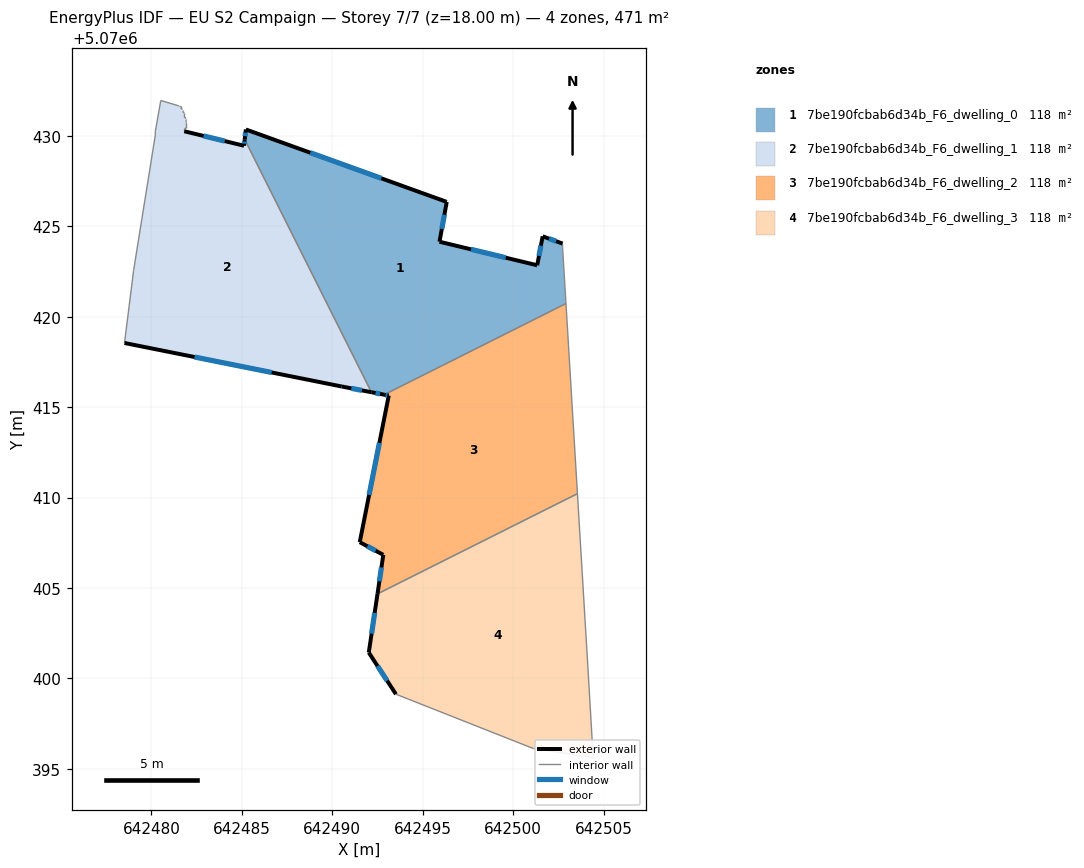
=== STOREY PLAN SPEC (per zone: floor XY polygon, exterior-wall plan segments, windows/doors) ===
zone 1: 7be190fcbab6d34b_F6_dwelling_0  (117.6 m²)
  floor: (642501.63, 5070424.44) (642502.73, 5070424.04) (642502.73, 5070423.84) (642502.92, 5070420.73) (642492.86, 5070415.69) (642492.16, 5070415.82) (642485.16, 5070429.80) (642485.22, 5070430.35) (642496.27, 5070426.37) (642496.32, 5070426.35) (642495.92, 5070424.14) (642501.33, 5070422.84)
  exterior wall: (642496.32, 5070426.35) – (642496.27, 5070426.37)  [0.1 m]
  exterior wall: (642495.92, 5070424.14) – (642496.32, 5070426.35)  [2.2 m]
    window: (642496.05, 5070424.85) – (642496.19, 5070425.64)  [0.8 m²]
  exterior wall: (642501.33, 5070422.84) – (642495.92, 5070424.14)  [5.6 m]
    window: (642499.58, 5070423.26) – (642497.67, 5070423.73)  [2.1 m²]
  exterior wall: (642501.63, 5070424.44) – (642501.33, 5070422.84)  [1.6 m]
    window: (642501.53, 5070423.93) – (642501.42, 5070423.36)  [0.6 m²]
  exterior wall: (642502.73, 5070424.04) – (642501.63, 5070424.44)  [1.2 m]
    window: (642502.37, 5070424.17) – (642501.98, 5070424.31)  [0.4 m²]
  exterior wall: (642492.16, 5070415.82) – (642492.86, 5070415.69)  [0.7 m]
    window: (642492.39, 5070415.78) – (642492.64, 5070415.73)  [0.3 m²]
  exterior wall: (642485.22, 5070430.35) – (642485.16, 5070429.80)  [0.6 m]
    window: (642485.20, 5070430.17) – (642485.17, 5070429.98)  [0.2 m²]
  exterior wall: (642496.27, 5070426.37) – (642485.22, 5070430.35)  [11.8 m]
    window: (642492.71, 5070427.65) – (642488.78, 5070429.07)  [4.4 m²]
  interior walls: 4
zone 2: 7be190fcbab6d34b_F6_dwelling_1  (117.6 m²)
  floor: (642485.16, 5070429.80) (642492.16, 5070415.82) (642490.52, 5070416.14) (642478.51, 5070418.55) (642479.01, 5070422.55) (642480.21, 5070430.05) (642480.21, 5070430.25) (642480.51, 5070431.96) (642481.52, 5070431.66) (642481.61, 5070431.66) (642481.61, 5070431.55) (642481.71, 5070431.45) (642481.71, 5070431.35) (642481.81, 5070431.25) (642481.81, 5070431.05) (642481.91, 5070430.95) (642481.91, 5070430.85) (642481.92, 5070430.75) (642481.92, 5070430.45) (642481.81, 5070430.35) (642481.81, 5070430.25) (642485.12, 5070429.45)
  exterior wall: (642485.12, 5070429.45) – (642481.81, 5070430.25)  [3.4 m]
    window: (642484.05, 5070429.71) – (642482.88, 5070429.99)  [1.3 m²]
  exterior wall: (642485.16, 5070429.80) – (642485.12, 5070429.45)  [0.4 m]
    window: (642485.14, 5070429.69) – (642485.13, 5070429.56)  [0.1 m²]
  exterior wall: (642490.52, 5070416.14) – (642492.16, 5070415.82)  [1.7 m]
    window: (642491.05, 5070416.04) – (642491.63, 5070415.93)  [0.6 m²]
  exterior wall: (642478.51, 5070418.55) – (642490.52, 5070416.14)  [12.2 m]
    window: (642482.38, 5070417.77) – (642486.64, 5070416.92)  [4.6 m²]
  interior walls: 18
zone 3: 7be190fcbab6d34b_F6_dwelling_2  (117.6 m²)
  floor: (642502.92, 5070420.73) (642503.55, 5070410.22) (642492.50, 5070404.67) (642492.82, 5070406.83) (642491.52, 5070407.53) (642493.12, 5070415.64) (642492.86, 5070415.69)
  exterior wall: (642491.52, 5070407.53) – (642492.82, 5070406.83)  [1.5 m]
    window: (642491.93, 5070407.31) – (642492.40, 5070407.06)  [0.6 m²]
  exterior wall: (642493.12, 5070415.64) – (642491.52, 5070407.53)  [8.3 m]
    window: (642492.60, 5070413.03) – (642492.03, 5070410.15)  [3.1 m²]
  exterior wall: (642492.86, 5070415.69) – (642493.12, 5070415.64)  [0.3 m]
    window: (642492.95, 5070415.67) – (642493.04, 5070415.65)  [0.1 m²]
  exterior wall: (642492.82, 5070406.83) – (642492.50, 5070404.67)  [2.2 m]
    window: (642492.71, 5070406.14) – (642492.60, 5070405.37)  [0.8 m²]
  interior walls: 3
zone 4: 7be190fcbab6d34b_F6_dwelling_3  (117.6 m²)
  floor: (642503.55, 5070410.22) (642504.12, 5070400.73) (642504.42, 5070395.62) (642501.12, 5070396.12) (642493.51, 5070399.13) (642492.01, 5070401.43) (642492.50, 5070404.67)
  exterior wall: (642492.01, 5070401.43) – (642493.51, 5070399.13)  [2.7 m]
    window: (642492.50, 5070400.69) – (642493.03, 5070399.87)  [1.0 m²]
  exterior wall: (642492.50, 5070404.67) – (642492.01, 5070401.43)  [3.3 m]
    window: (642492.34, 5070403.63) – (642492.17, 5070402.48)  [1.2 m²]
  interior walls: 5

=== DERIVED (storey summary) ===
Building: EU S2 Campaign
Storey: 7 of 7  (floor level z = 18.00 m)
Storey gross floor area: 470.5 m²
Zones on this storey: 4
  - 7be190fcbab6d34b_F6_dwelling_0: floor 117.6 m²; exterior wall 23.7 m (71.0 m²); 7 window(s) 8.9 m²; WWR 12.6%
  - 7be190fcbab6d34b_F6_dwelling_1: floor 117.6 m²; exterior wall 17.7 m (53.0 m²); 4 window(s) 6.7 m²; WWR 12.6%
  - 7be190fcbab6d34b_F6_dwelling_2: floor 117.6 m²; exterior wall 12.2 m (36.5 m²); 4 window(s) 4.6 m²; WWR 12.6%
  - 7be190fcbab6d34b_F6_dwelling_3: floor 117.6 m²; exterior wall 6.0 m (18.1 m²); 2 window(s) 2.3 m²; WWR 12.6%
Zone adjacency (shared interzone walls):
  - 7be190fcbab6d34b_F6_dwelling_0 ↔ 7be190fcbab6d34b_F6_dwelling_1
  - 7be190fcbab6d34b_F6_dwelling_0 ↔ 7be190fcbab6d34b_F6_dwelling_2
  - 7be190fcbab6d34b_F6_dwelling_2 ↔ 7be190fcbab6d34b_F6_dwelling_3